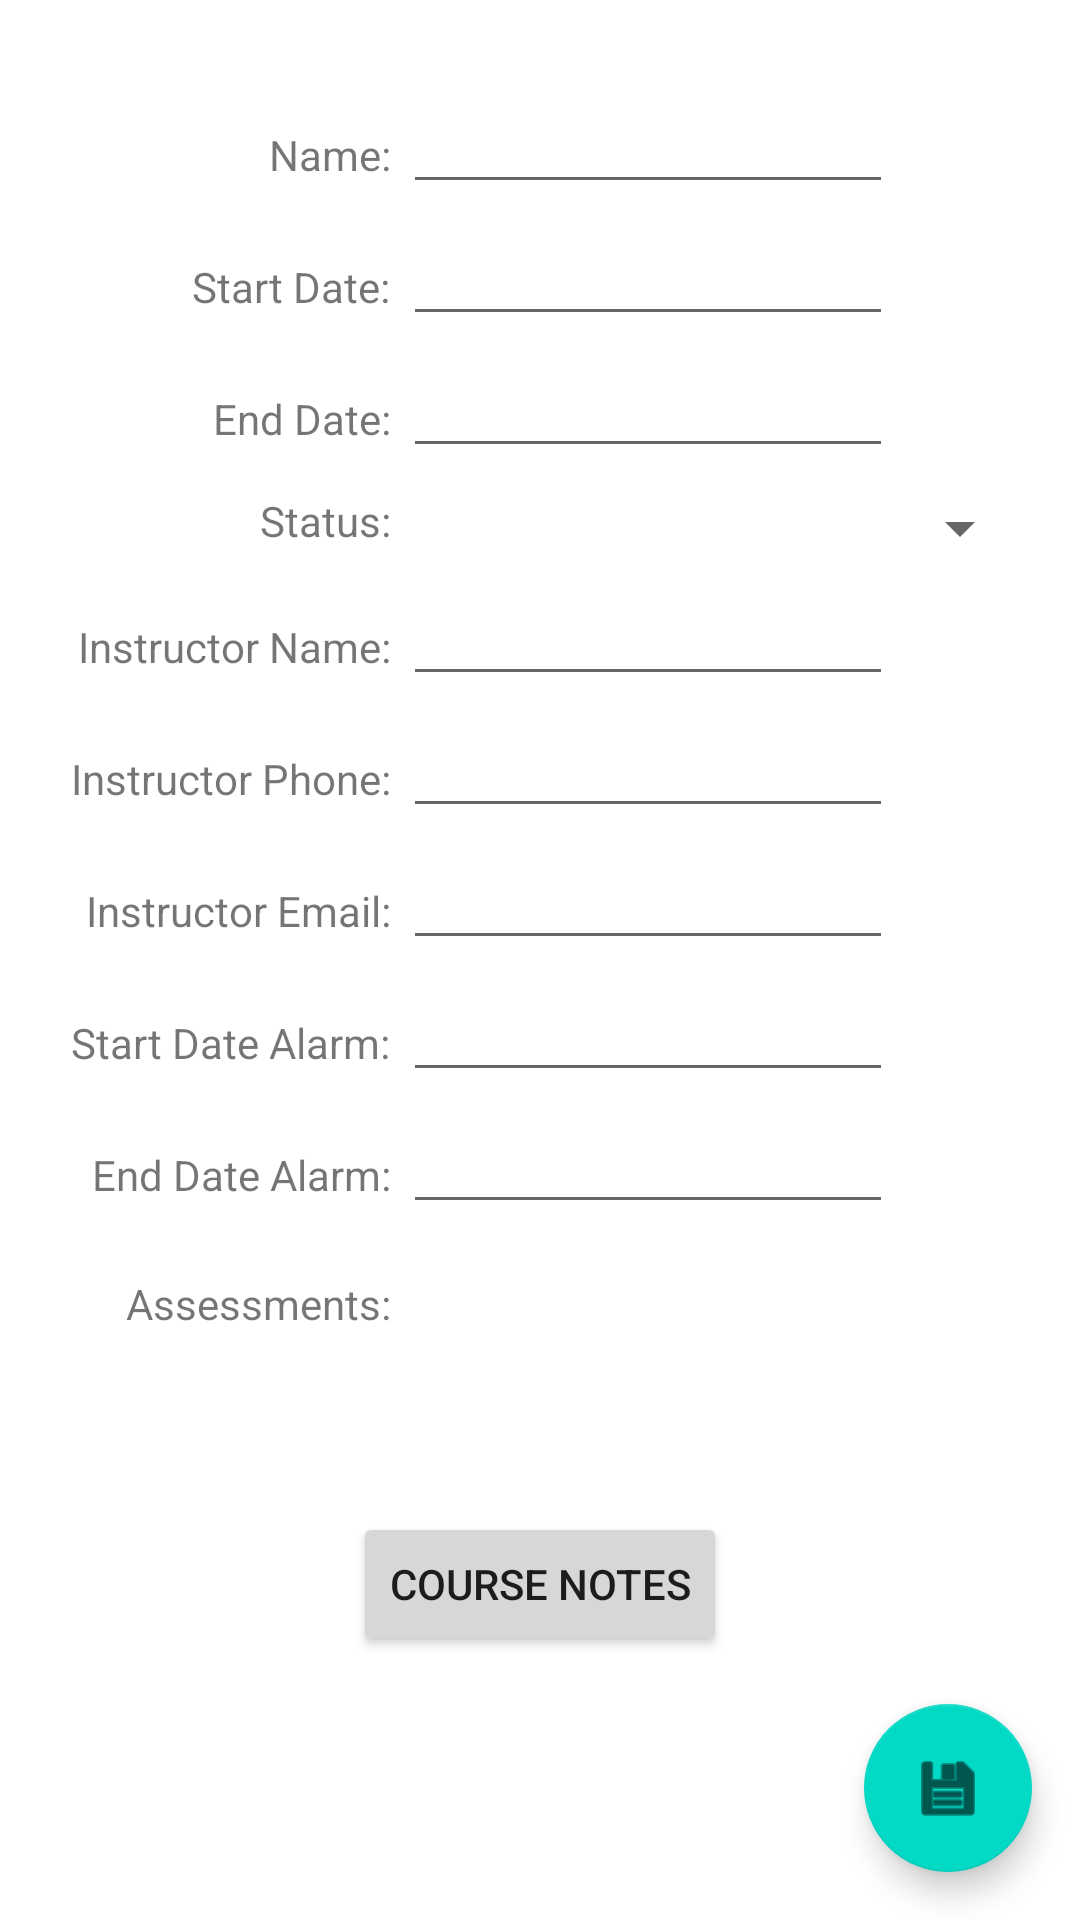

The Android layout XML behind this screen, and the referenced resources:
<!-- AndroidManifest.xml: application theme Theme.TermManager -->
<!-- res/layout/course_edit.xml -->
<?xml version="1.0" encoding="utf-8"?>
<androidx.constraintlayout.widget.ConstraintLayout
    xmlns:android="http://schemas.android.com/apk/res/android"
    xmlns:app="http://schemas.android.com/apk/res-auto"
    xmlns:tools="http://schemas.android.com/tools"
    android:layout_width="match_parent"
    android:layout_height="match_parent">

    <TextView
        android:id="@+id/textView11"
        android:layout_width="wrap_content"
        android:layout_height="wrap_content"
        android:layout_marginStart="64dp"
        android:text="Start Date:"
        app:layout_constraintBaseline_toBaselineOf="@+id/courseStartDateEditText"
        app:layout_constraintStart_toStartOf="parent" />

    <TextView
        android:id="@+id/textView12"
        android:layout_width="wrap_content"
        android:layout_height="wrap_content"
        android:text="End Date:"
        app:layout_constraintBaseline_toBaselineOf="@+id/courseEndDateEditText"
        app:layout_constraintEnd_toEndOf="@+id/textView11" />

    <ListView
        android:id="@+id/listView"
        android:layout_width="wrap_content"
        android:layout_height="wrap_content"
        android:layout_marginStart="16dp"
        android:layout_marginTop="16dp"
        android:layout_marginEnd="16dp"
        android:layout_marginBottom="16dp"
        app:layout_constraintBottom_toTopOf="@+id/notesButton"
        app:layout_constraintEnd_toEndOf="parent"
        app:layout_constraintStart_toStartOf="parent"
        app:layout_constraintTop_toBottomOf="@+id/textView21" />

    <com.google.android.material.floatingactionbutton.FloatingActionButton
        android:id="@+id/floatingActionButton2"
        android:layout_width="wrap_content"
        android:layout_height="wrap_content"
        android:layout_marginEnd="16dp"
        android:layout_marginBottom="16dp"
        android:clickable="true"
        app:layout_constraintBottom_toBottomOf="parent"
        app:layout_constraintEnd_toEndOf="parent"
        app:srcCompat="@android:drawable/ic_menu_save" />

    <TextView
        android:id="@+id/textView15"
        android:layout_width="wrap_content"
        android:layout_height="wrap_content"
        android:text="Status:"
        app:layout_constraintEnd_toEndOf="@+id/textView12"
        app:layout_constraintTop_toTopOf="@+id/courseStatusSpinner" />

    <TextView
        android:id="@+id/textView16"
        android:layout_width="wrap_content"
        android:layout_height="wrap_content"
        android:text="Instructor Name:"
        app:layout_constraintBaseline_toBaselineOf="@+id/instructorNameEditText"
        app:layout_constraintEnd_toEndOf="@+id/textView15" />

    <TextView
        android:id="@+id/textView17"
        android:layout_width="wrap_content"
        android:layout_height="wrap_content"
        android:text="Instructor Phone:"
        app:layout_constraintBaseline_toBaselineOf="@+id/instructorPhoneEditText"
        app:layout_constraintEnd_toEndOf="@+id/textView16" />

    <TextView
        android:id="@+id/textView18"
        android:layout_width="wrap_content"
        android:layout_height="wrap_content"
        android:text="Instructor Email:"
        app:layout_constraintBaseline_toBaselineOf="@+id/instructorEmailEditText"
        app:layout_constraintEnd_toEndOf="@+id/textView17" />

    <TextView
        android:id="@+id/textView19"
        android:layout_width="wrap_content"
        android:layout_height="wrap_content"
        android:text="Start Date Alarm:"
        app:layout_constraintBaseline_toBaselineOf="@+id/alarmStartDateEditText"
        app:layout_constraintEnd_toEndOf="@+id/textView18" />

    <TextView
        android:id="@+id/textView20"
        android:layout_width="wrap_content"
        android:layout_height="wrap_content"
        android:text="End Date Alarm:"
        app:layout_constraintBaseline_toBaselineOf="@+id/alarmEndDateEditText"
        app:layout_constraintEnd_toEndOf="@+id/textView19" />

    <TextView
        android:id="@+id/textView21"
        android:layout_width="wrap_content"
        android:layout_height="wrap_content"
        android:layout_marginTop="24dp"
        android:text="Assessments:"
        app:layout_constraintEnd_toEndOf="@+id/textView20"
        app:layout_constraintTop_toBottomOf="@+id/textView20" />

    <Button
        android:id="@+id/notesButton"
        android:layout_width="wrap_content"
        android:layout_height="wrap_content"
        android:layout_marginBottom="16dp"
        android:text="Course Notes"
        app:layout_constraintBottom_toTopOf="@+id/floatingActionButton2"
        app:layout_constraintEnd_toEndOf="parent"
        app:layout_constraintStart_toStartOf="parent" />

    <TextView
        android:id="@+id/textView24"
        android:layout_width="wrap_content"
        android:layout_height="wrap_content"
        android:text="Name:"
        app:layout_constraintBaseline_toBaselineOf="@+id/courseNameEditText"
        app:layout_constraintEnd_toEndOf="@+id/textView11" />

    <EditText
        android:id="@+id/courseNameEditText"
        android:layout_width="wrap_content"
        android:layout_height="wrap_content"
        android:layout_marginStart="4dp"
        android:layout_marginTop="32dp"
        android:ems="10"
        android:inputType="textPersonName"
        android:textSize="14sp"
        app:layout_constraintStart_toEndOf="@+id/textView24"
        app:layout_constraintTop_toTopOf="parent" />

    <EditText
        android:id="@+id/courseStartDateEditText"
        android:layout_width="wrap_content"
        android:layout_height="wrap_content"
        android:layout_marginStart="4dp"
        android:layout_marginTop="8dp"
        android:ems="10"
        android:inputType="date"
        android:textSize="14sp"
        app:layout_constraintStart_toEndOf="@+id/textView11"
        app:layout_constraintTop_toBottomOf="@+id/courseNameEditText" />

    <EditText
        android:id="@+id/courseEndDateEditText"
        android:layout_width="wrap_content"
        android:layout_height="wrap_content"
        android:layout_marginStart="4dp"
        android:layout_marginTop="8dp"
        android:ems="10"
        android:inputType="date"
        android:textSize="14sp"
        app:layout_constraintStart_toEndOf="@+id/textView12"
        app:layout_constraintTop_toBottomOf="@+id/courseStartDateEditText" />

    <Spinner
        android:id="@+id/courseStatusSpinner"
        android:layout_width="0dp"
        android:layout_height="wrap_content"
        android:layout_marginStart="4dp"
        android:layout_marginTop="8dp"
        android:layout_marginEnd="16dp"
        app:layout_constraintEnd_toEndOf="parent"
        app:layout_constraintStart_toEndOf="@+id/textView15"
        app:layout_constraintTop_toBottomOf="@+id/courseEndDateEditText" />

    <EditText
        android:id="@+id/instructorNameEditText"
        android:layout_width="wrap_content"
        android:layout_height="wrap_content"
        android:layout_marginStart="4dp"
        android:layout_marginTop="8dp"
        android:ems="10"
        android:inputType="textPersonName"
        android:textSize="14sp"
        app:layout_constraintStart_toEndOf="@+id/textView16"
        app:layout_constraintTop_toBottomOf="@+id/courseStatusSpinner" />

    <EditText
        android:id="@+id/instructorPhoneEditText"
        android:layout_width="wrap_content"
        android:layout_height="wrap_content"
        android:layout_marginStart="4dp"
        android:layout_marginTop="8dp"
        android:ems="10"
        android:inputType="textPersonName"
        android:textSize="14sp"
        app:layout_constraintStart_toEndOf="@+id/textView17"
        app:layout_constraintTop_toBottomOf="@+id/instructorNameEditText" />

    <EditText
        android:id="@+id/instructorEmailEditText"
        android:layout_width="wrap_content"
        android:layout_height="wrap_content"
        android:layout_marginStart="4dp"
        android:layout_marginTop="8dp"
        android:ems="10"
        android:inputType="textPersonName"
        android:textSize="14sp"
        app:layout_constraintStart_toEndOf="@+id/textView18"
        app:layout_constraintTop_toBottomOf="@+id/instructorPhoneEditText" />

    <EditText
        android:id="@+id/alarmStartDateEditText"
        android:layout_width="wrap_content"
        android:layout_height="wrap_content"
        android:layout_marginStart="4dp"
        android:layout_marginTop="8dp"
        android:ems="10"
        android:inputType="date"
        android:textSize="14sp"
        app:layout_constraintStart_toEndOf="@+id/textView19"
        app:layout_constraintTop_toBottomOf="@+id/instructorEmailEditText" />

    <EditText
        android:id="@+id/alarmEndDateEditText"
        android:layout_width="wrap_content"
        android:layout_height="wrap_content"
        android:layout_marginStart="4dp"
        android:layout_marginTop="8dp"
        android:ems="10"
        android:inputType="date"
        android:textSize="14sp"
        app:layout_constraintStart_toEndOf="@+id/textView20"
        app:layout_constraintTop_toBottomOf="@+id/alarmStartDateEditText" />

</androidx.constraintlayout.widget.ConstraintLayout>
<!-- resources referenced by this layout -->
<resources>
  <style name="Theme.TermManager" parent="Theme.MaterialComponents.DayNight.DarkActionBar">
          
          <item name="colorPrimary">#00838F</item>
          <item name="colorPrimaryVariant">@color/black</item>
          <item name="colorOnPrimary">@color/white</item>
          
          <item name="colorSecondary">@color/teal_200</item>
          <item name="colorSecondaryVariant">@color/teal_700</item>
          <item name="colorOnSecondary">@color/black</item>
          
          <item name="android:statusBarColor" tools:targetApi="l">?attr/colorPrimaryVariant</item>
          
      </style>
  <!-- not gathered from this repository: default colours our renderer supplied (Android Studio template values) -->
  <color name="teal_200">#FF03DAC5</color>
  <color name="teal_700">#FF018786</color>
  <color name="black">#FF000000</color>
  <color name="white">#FFFFFFFF</color>
</resources>
